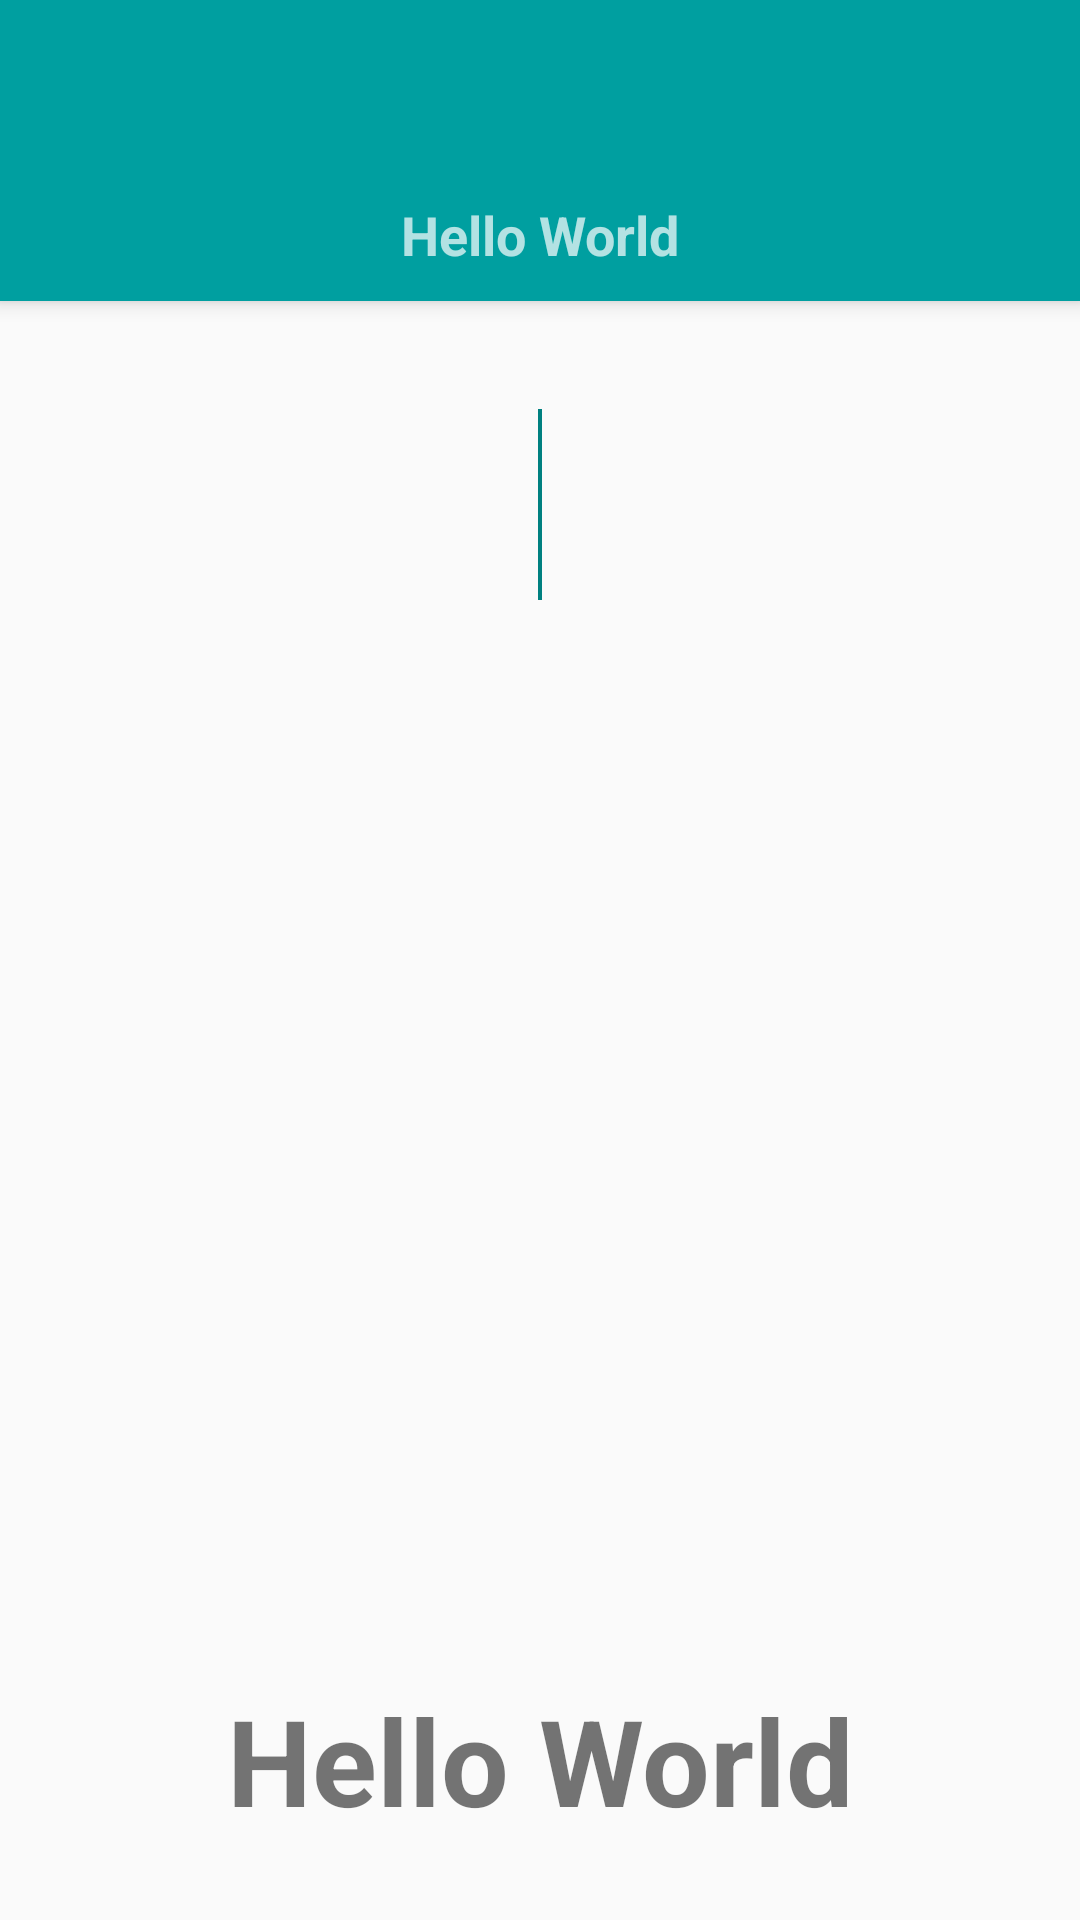

Android layout source for this screen:
<!-- AndroidManifest.xml: application theme AppTheme -->
<!-- res/layout/activity_main.xml -->
<?xml version="1.0" encoding="utf-8"?>
<androidx.constraintlayout.widget.ConstraintLayout xmlns:android="http://schemas.android.com/apk/res/android"
    xmlns:app="http://schemas.android.com/apk/res-auto"
    xmlns:tools="http://schemas.android.com/tools"
    android:layout_width="match_parent"
    android:layout_height="match_parent"
    tools:context=".MainActivity">

    <LinearLayout
        android:id="@+id/linearLayout"
        android:layout_width="match_parent"
        android:layout_height="match_parent"
        android:orientation="vertical"
        app:layout_constraintBottom_toBottomOf="parent"
        app:layout_constraintEnd_toEndOf="parent"
        app:layout_constraintHorizontal_bias="0.0"
        app:layout_constraintStart_toStartOf="parent"
        app:layout_constraintTop_toTopOf="parent"
        app:layout_constraintVertical_bias="0.0">

        <com.google.android.material.appbar.AppBarLayout
            android:id="@+id/my_app_bar"
            android:layout_width="match_parent"
            android:layout_height="wrap_content"
            android:elevation="4dp"
            android:theme="@style/ThemeOverlay.AppCompat.Dark.ActionBar">

            <include layout="@layout/toolbar" />

            <androidx.appcompat.widget.AppCompatTextView
                android:id="@+id/coord_view"
                android:layout_width="match_parent"
                android:layout_height="wrap_content"
                android:paddingTop="10dp"
                android:paddingBottom="10dp"
                android:text="@string/rand_mes"
                android:textAlignment="center"
                android:textSize="18sp"
                android:textStyle="bold" />

        </com.google.android.material.appbar.AppBarLayout>

        <RelativeLayout
            android:layout_width="match_parent"
            android:layout_height="match_parent">

            <androidx.appcompat.widget.AppCompatImageView
                android:id="@+id/line_view"
                android:layout_width="wrap_content"
                android:layout_height="20dp"
                android:layout_above="@+id/image_dial"
                android:layout_alignParentTop="true"
                android:layout_centerHorizontal="true"
                android:layout_marginTop="36dp"
                android:layout_marginBottom="10dp"
                android:elevation="4dp"
                android:src="@drawable/line" />

            <androidx.appcompat.widget.AppCompatImageView
                android:id="@+id/image_dial"
                android:layout_width="330dp"
                android:layout_height="320dp"
                android:layout_centerInParent="true"
                android:elevation="4dp"
                android:src="@drawable/compass_dial" />

            <androidx.appcompat.widget.AppCompatTextView
                android:id="@+id/degree_view"
                android:layout_width="match_parent"
                android:layout_height="wrap_content"
                android:layout_below="@id/image_dial"
                android:layout_alignParentStart="true"
                android:layout_alignParentBottom="true"
                android:layout_marginBottom="27dp"
                android:paddingTop="30dp"
                android:text="@string/rand_mes"
                android:textAlignment="center"
                android:textSize="40sp"
                android:textStyle="bold" />

        </RelativeLayout>

    </LinearLayout>

</androidx.constraintlayout.widget.ConstraintLayout>
<!-- res/layout/toolbar.xml (included above) -->
<?xml version="1.0" encoding="utf-8"?>
<androidx.appcompat.widget.Toolbar xmlns:android="http://schemas.android.com/apk/res/android"
    xmlns:app="http://schemas.android.com/apk/res-auto"
    android:id="@+id/toolbar"
    android:layout_width="match_parent"
    android:layout_height="?android:attr/actionBarSize"
    android:background="?android:attr/colorPrimary"
    android:theme="@style/ThemeOverlay.AppCompat.ActionBar"
    app:popupTheme="@style/ThemeOverlay.AppCompat.Light" />
<!-- resources referenced by this layout -->
<resources>
  <!-- drawable line: png bitmap (drawable, 638 bytes) -->
  <string name="rand_mes">Hello World</string>
  <style name="AppTheme" parent="Theme.AppCompat.Light.NoActionBar">
          <item name="colorPrimary">@color/colorPrimary</item>
          <item name="colorPrimaryDark">@color/colorPrimaryDark</item>
          <item name="colorAccent">@color/colorAccent</item>
      </style>
  <color name="colorPrimary">#009fa0</color>
  <color name="colorPrimaryDark">#008080</color>
  <color name="colorAccent">#20B2AA</color>
</resources>
